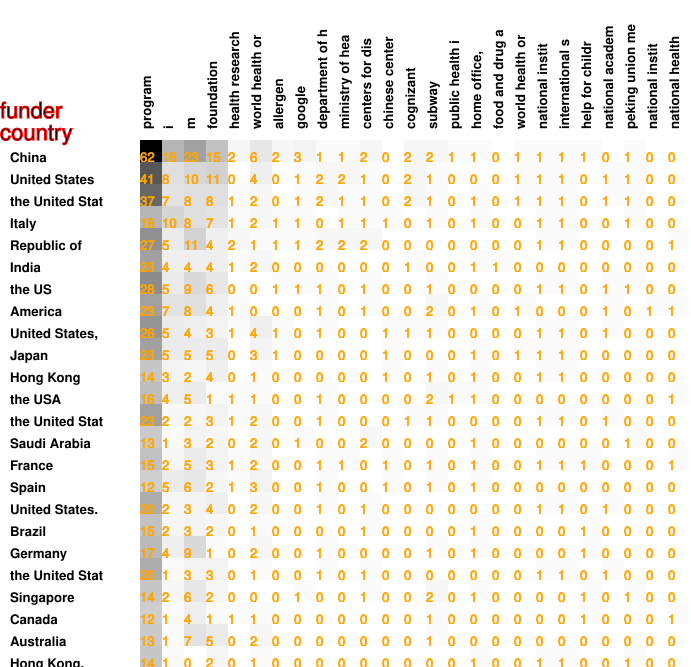

Data behind this chart, as committed beside it:
62, 18, 23, 15, 2, 6, 2, 3, 1, 1, 2, 0, 2, 2, 1, 1, 0, 1, 1, 1, 1, 0, 1, 0
41, 8, 10, 11, 0, 4, 0, 1, 2, 2, 1, 0, 2, 1, 0, 0, 0, 1, 1, 1, 0, 1, 1, 0
37, 7, 8, 8, 1, 2, 0, 1, 2, 1, 1, 0, 2, 1, 0, 1, 0, 1, 1, 1, 0, 1, 1, 0
18, 10, 8, 7, 1, 2, 1, 1, 0, 1, 1, 1, 0, 1, 0, 1, 0, 0, 1, 1, 0, 0, 1, 0
27, 5, 11, 4, 2, 1, 1, 1, 2, 2, 2, 0, 0, 0, 0, 0, 0, 0, 1, 1, 0, 0, 0, 0
23, 4, 4, 4, 1, 2, 0, 0, 0, 0, 0, 0, 1, 0, 0, 1, 1, 0, 0, 0, 0, 0, 0, 0
28, 5, 9, 6, 0, 0, 1, 1, 1, 0, 1, 0, 0, 1, 0, 0, 0, 0, 1, 1, 0, 1, 1, 0
23, 7, 8, 4, 1, 0, 0, 0, 1, 0, 1, 0, 0, 2, 0, 1, 0, 1, 0, 0, 0, 1, 0, 1
26, 5, 4, 3, 1, 4, 1, 0, 1, 0, 0, 1, 1, 1, 0, 0, 0, 0, 1, 1, 0, 1, 0, 0
23, 5, 5, 5, 0, 3, 1, 0, 0, 0, 0, 1, 0, 0, 0, 1, 0, 1, 1, 1, 0, 0, 0, 0
14, 3, 2, 4, 0, 1, 0, 0, 0, 0, 0, 1, 0, 1, 0, 1, 0, 0, 1, 1, 0, 0, 0, 0
16, 4, 5, 1, 1, 1, 0, 0, 1, 0, 0, 0, 0, 2, 1, 1, 0, 0, 0, 0, 0, 0, 0, 0
23, 2, 2, 3, 1, 2, 0, 0, 1, 0, 0, 0, 1, 1, 0, 0, 0, 0, 1, 1, 0, 1, 0, 0
13, 1, 3, 2, 0, 2, 0, 1, 0, 0, 2, 0, 0, 0, 0, 1, 0, 0, 0, 0, 0, 0, 1, 0
15, 2, 5, 3, 1, 2, 0, 0, 1, 1, 0, 1, 0, 1, 0, 1, 0, 0, 1, 1, 1, 0, 0, 0
12, 5, 6, 2, 1, 3, 0, 0, 1, 0, 0, 1, 0, 1, 0, 1, 0, 0, 0, 0, 0, 0, 0, 0
20, 2, 3, 4, 0, 2, 0, 0, 1, 0, 1, 0, 0, 0, 0, 0, 0, 0, 1, 1, 0, 1, 0, 0
15, 2, 3, 2, 0, 1, 0, 0, 0, 0, 1, 0, 0, 0, 0, 1, 0, 0, 0, 0, 1, 0, 0, 0
17, 4, 9, 1, 0, 2, 0, 0, 1, 0, 0, 0, 0, 1, 0, 1, 0, 0, 0, 0, 1, 0, 0, 0
20, 1, 3, 3, 0, 1, 0, 0, 1, 0, 1, 0, 0, 0, 0, 0, 0, 0, 1, 1, 0, 1, 0, 0
14, 2, 6, 2, 0, 0, 0, 1, 0, 0, 1, 0, 0, 2, 0, 1, 0, 0, 0, 0, 1, 0, 1, 0
12, 1, 4, 1, 1, 1, 0, 0, 0, 0, 0, 0, 0, 1, 0, 0, 0, 0, 0, 0, 1, 0, 0, 0
13, 1, 7, 5, 0, 2, 0, 0, 0, 0, 0, 0, 0, 1, 0, 0, 0, 0, 0, 0, 0, 0, 0, 0
14, 1, 0, 2, 0, 1, 0, 0, 0, 0, 0, 0, 0, 0, 0, 1, 0, 0, 1, 1, 0, 0, 1, 0
10, 1, 1, 2, 0, 4, 0, 0, 0, 0, 0, 0, 0, 1, 0, 0, 0, 0, 0, 0, 0, 0, 0, 0
